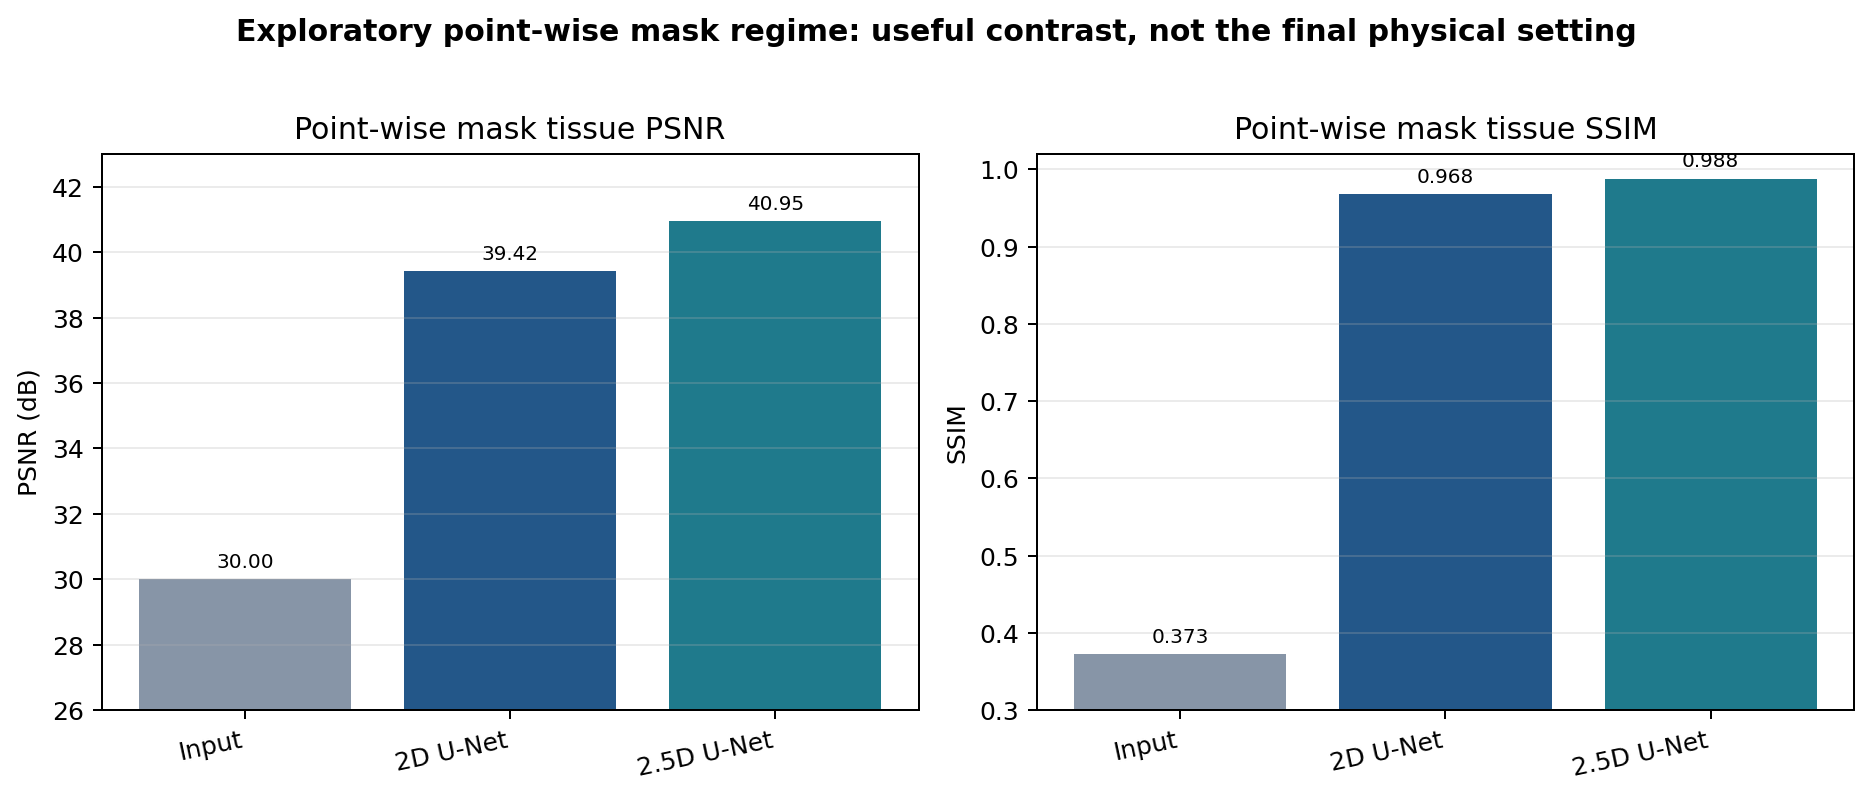

The file beside this chart, header and first rows:
regime, method, psnr, ssim
Point-wise exploratory, Input, 30, 0.3733
Point-wise exploratory, 2D U-Net, 39.42, 0.9681
Point-wise exploratory, 2.5D U-Net, 40.95, 0.9882
